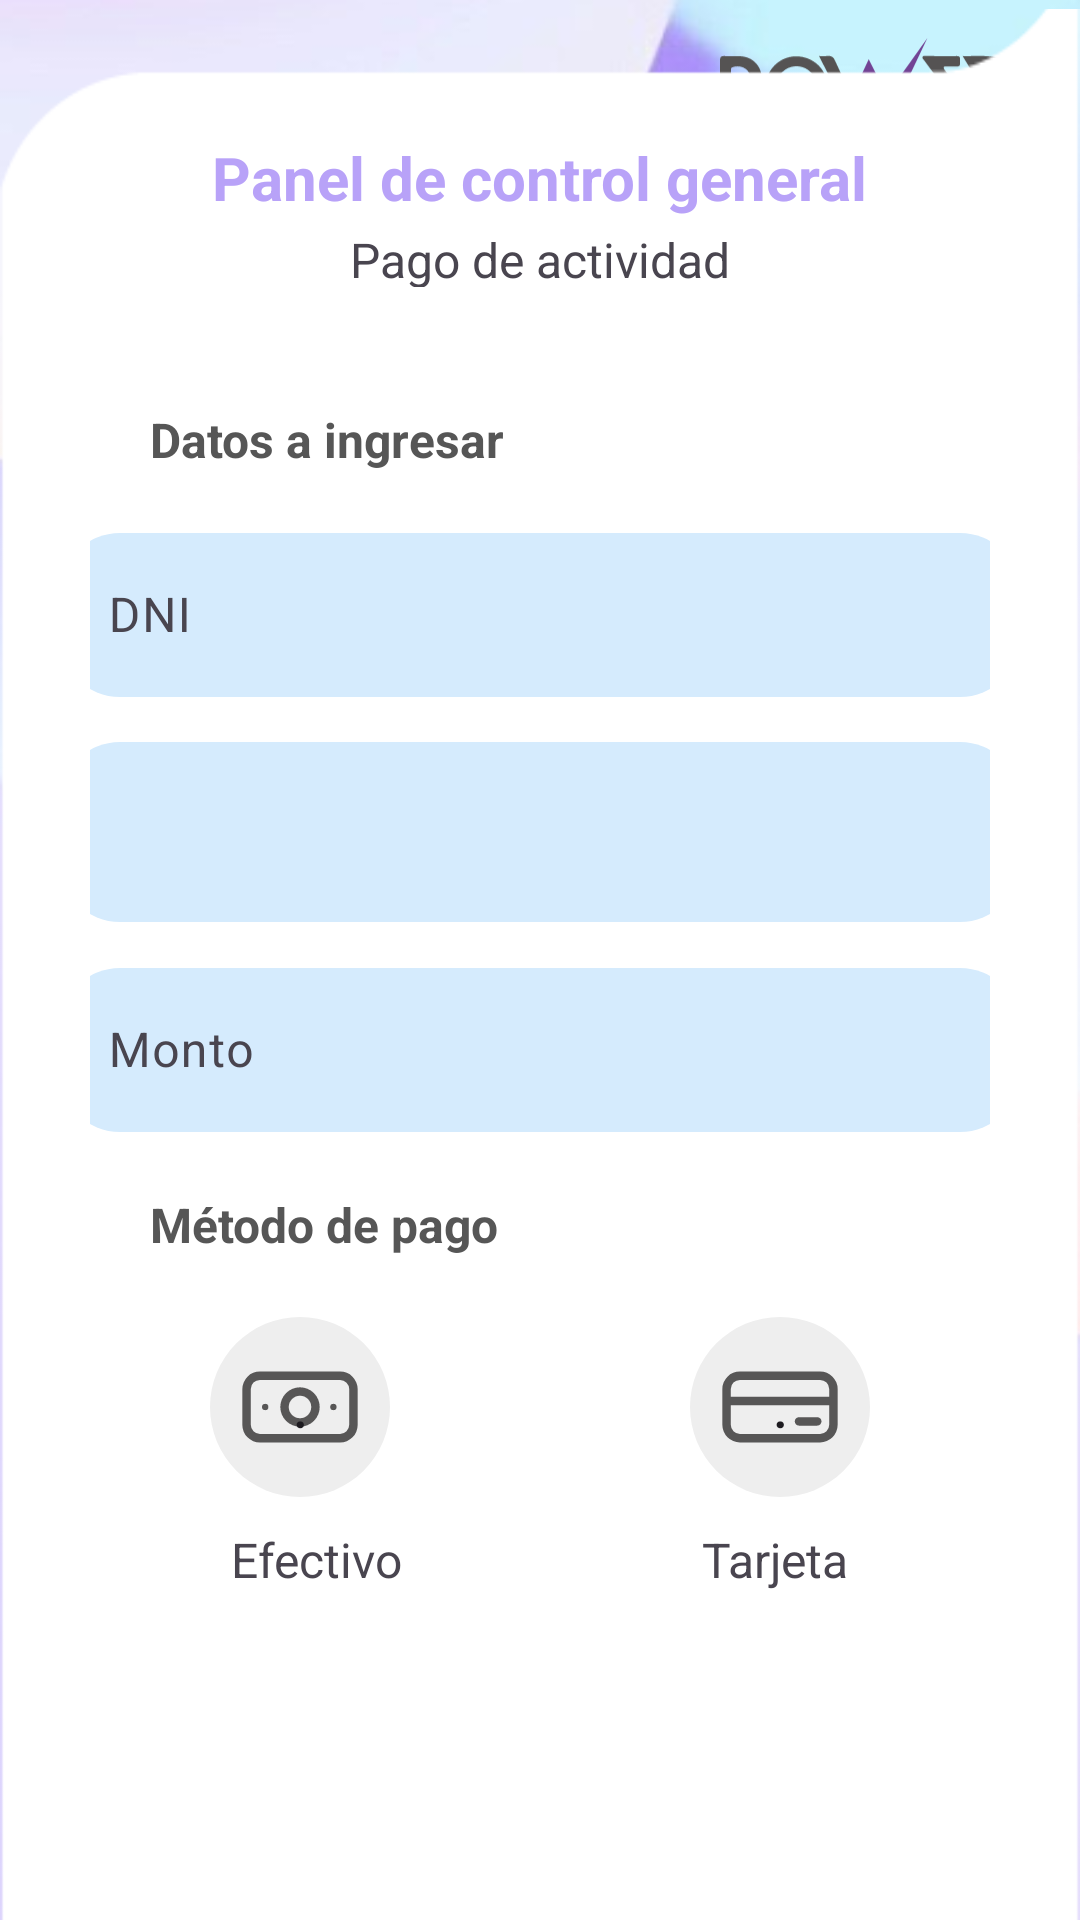

Here is an Android app screen rendered from its layout file. Give the layout XML and the strings, colors and styles it references.
<!-- AndroidManifest.xml: application theme Theme.PowerFit -->
<!-- res/layout/fragment_pago_actividad.xml -->
<?xml version="1.0" encoding="utf-8"?>
<FrameLayout xmlns:android="http://schemas.android.com/apk/res/android"
    xmlns:app="http://schemas.android.com/apk/res-auto"
    xmlns:tools="http://schemas.android.com/tools"
    android:layout_width="match_parent"
    android:layout_height="match_parent"
    android:background="@mipmap/fondo"
    tools:context=".pages.navigation.PagoActividad">


    <androidx.constraintlayout.widget.ConstraintLayout
        android:layout_width="match_parent"
        android:layout_height="match_parent"
        android:paddingTop="3dp">

        <ImageView
            android:layout_marginTop="5dp"
            android:layout_marginEnd="20dp"
            android:layout_width="100dp"
            android:layout_height="60dp"
            android:contentDescription="@string/logo"
            android:src="@drawable/logopowergris"
            app:layout_constraintEnd_toEndOf="parent"
            app:layout_constraintTop_toTopOf="parent"
            tools:layout_editor_absoluteY="3dp" />

        <androidx.constraintlayout.widget.ConstraintLayout
            android:id="@+id/constraintLayout"
            android:layout_width="match_parent"
            android:layout_height="690dp"
            android:background="@mipmap/fondo_blanco"
            android:paddingStart="30dp"
            android:paddingEnd="30dp"
            app:layout_constraintBottom_toBottomOf="parent"
            app:layout_constraintEnd_toEndOf="parent"
            app:layout_constraintHorizontal_bias="0.0"
            app:layout_constraintStart_toStartOf="parent"
            app:layout_constraintTop_toTopOf="parent"
            app:layout_constraintVertical_bias="0.49"
            tools:layout_editor_absoluteX="0dp"
            tools:layout_editor_absoluteY="99dp">

            <LinearLayout
                android:id="@+id/linearLayout7"
                android:layout_width="match_parent"
                android:layout_height="50dp"
                android:layout_marginTop="68dp"
                android:gravity="center"
                android:orientation="vertical"
                app:layout_constraintEnd_toEndOf="parent"
                app:layout_constraintHorizontal_bias="0.0"
                app:layout_constraintStart_toStartOf="parent"
                app:layout_constraintTop_toTopOf="parent">

                <TextView
                    android:layout_width="wrap_content"
                    android:layout_height="wrap_content"
                    android:text="@string/pages_title"
                    android:textColor="@color/pastelPurple"
                    android:textSize="20sp"
                    android:textStyle="bold" />

                <TextView
                    android:layout_width="wrap_content"
                    android:layout_height="wrap_content"
                    android:layout_marginTop="3dp"
                    android:text="@string/pagoActivi_sub_title"
                    android:textSize="16sp" />

            </LinearLayout>

            <LinearLayout
                android:layout_width="match_parent"
                android:layout_height="400dp"
                android:layout_marginTop="40dp"
                android:orientation="vertical"
                app:layout_constraintEnd_toEndOf="parent"
                app:layout_constraintHorizontal_bias="0.0"
                app:layout_constraintStart_toStartOf="parent"
                app:layout_constraintTop_toBottomOf="@+id/linearLayout7">

                <TextView
                    android:layout_width="wrap_content"
                    android:layout_height="wrap_content"
                    android:layout_marginStart="20dp"
                    android:text="@string/pagoActivi_subT"
                    android:textColor="@color/greyDos"
                    android:textSize="16sp"
                    android:textStyle="bold" />

                <com.google.android.material.textfield.TextInputLayout
                    android:id="@+id/pago_cuota_dni_form"
                    android:layout_width="320dp"
                    android:layout_height="60dp"
                    android:layout_gravity="center"
                    android:layout_marginTop="15dp"
                    android:hint="@string/pagocuota_dni">

                    <com.google.android.material.textfield.TextInputEditText
                        android:id="@+id/lpago_cuota_dni_form_value"
                        android:layout_width="match_parent"
                        android:layout_height="match_parent"
                        android:background="@drawable/edit_text_form_ligth_blue"
                        android:drawablePadding="15dp"
                        android:ems="15"
                        android:inputType="text" />
                </com.google.android.material.textfield.TextInputLayout>
                <Spinner
                    android:id="@+id/spiner_option_actividad"
                    android:background="@drawable/edit_text_form_ligth_blue"
                    android:layout_marginTop="15dp"
                    android:layout_gravity="center"
                    android:layout_width="320dp"
                    android:layout_height="60dp"
                    android:paddingStart="10dp"
                    android:pointerIcon="arrow"
                    >

                </Spinner>

                <com.google.android.material.textfield.TextInputLayout
                    android:id="@+id/lastN_form"
                    android:layout_width="320dp"
                    android:layout_height="60dp"
                    android:layout_gravity="center"
                    android:layout_marginTop="10dp"
                    android:hint="@string/pagocuota_monto">

                    <com.google.android.material.textfield.TextInputEditText
                        android:id="@+id/lastN_form_value"
                        android:layout_width="match_parent"
                        android:layout_height="match_parent"
                        android:background="@drawable/edit_text_form_ligth_blue"
                        android:drawablePadding="15dp"
                        android:ems="15"
                        android:inputType="text" />
                </com.google.android.material.textfield.TextInputLayout>

                <TextView
                    android:layout_width="wrap_content"
                    android:layout_height="wrap_content"
                    android:layout_margin="20dp"
                    android:text="@string/pagocuota_metodo"
                    android:textColor="@color/greyDos"
                    android:textSize="16sp"
                    android:textStyle="bold" />

                <LinearLayout
                    android:layout_width="match_parent"
                    android:layout_height="wrap_content"
                    android:gravity="center">

                    <androidx.appcompat.widget.AppCompatButton
                        android:id="@+id/btn_cash_actividad"
                        android:layout_width="60dp"
                        android:layout_height="60dp"
                        android:layout_marginRight="100dp"
                        android:background="@drawable/cash"
                        android:textAllCaps="false"
                        android:text="."
                        android:textSize="18sp"
                        android:textStyle="normal"
                        />

                    <androidx.appcompat.widget.AppCompatButton
                        android:id="@+id/btn_card_actividad"
                        android:layout_width="60dp"
                        android:layout_height="60dp"
                        android:background="@drawable/card"
                        android:textAllCaps="false"
                        android:text="."
                        android:textSize="18sp"
                        android:textStyle="normal"
                        />
                </LinearLayout>

                <LinearLayout
                    android:layout_width="match_parent"
                    android:layout_height="wrap_content"
                    android:layout_marginTop="10dp"
                    android:gravity="center">

                    <TextView
                        android:layout_width="wrap_content"
                        android:layout_height="wrap_content"

                        android:layout_marginRight="100dp"
                        android:text="@string/pagocuota_pagocash"
                        android:textSize="16sp" />

                    <TextView
                        android:layout_width="wrap_content"
                        android:layout_height="wrap_content"

                        android:text="@string/pagocuota_pagocard"
                        android:textSize="16sp" />
                </LinearLayout>


            </LinearLayout>


        </androidx.constraintlayout.widget.ConstraintLayout>

    </androidx.constraintlayout.widget.ConstraintLayout>

</FrameLayout>
<!-- resources referenced by this layout -->
<resources>
  <color name="greyDos">#565656</color>
  <color name="pastelPurple">#B8A2F8</color>
  <!-- drawable card (drawable) -->
  <vector xmlns:android="http://schemas.android.com/apk/res/android"
      android:width="256dp"
      android:height="256dp"
      android:viewportWidth="256"
      android:viewportHeight="256">
    <path
        android:pathData="M128,128m-128,0a128,128 0,1 1,256 0a128,128 0,1 1,-256 0"
        android:fillColor="#eee"/>
    <path
        android:pathData="M185,77.5L71,77.5a25.06,25.06 0,0 0,-25 25v50.92a25.06,25.06 0,0 0,25 25L185,178.42a25.06,25.06 0,0 0,25 -25L210,102.54A25.06,25.06 0,0 0,185 77.5ZM58,102.5a13.06,13.06 0,0 1,13 -13L185,89.5a13.06,13.06 0,0 1,13 13v11L58,113.5ZM198,153.42a13.06,13.06 0,0 1,-13 13L71,166.42a13.06,13.06 0,0 1,-13 -13v-28L198,125.42Z"
        android:fillColor="#575656"/>
    <path
        android:pathData="M181,154.5H155a6,6 0,0 1,0 -12h26a6,6 0,0 1,0 12Z"
        android:fillColor="#575656"/>
  </vector>
  <!-- drawable cash (drawable) -->
  <vector xmlns:android="http://schemas.android.com/apk/res/android"
      android:width="256dp"
      android:height="256dp"
      android:viewportWidth="256"
      android:viewportHeight="256">
    <path
        android:pathData="M128,128m-128,0a128,128 0,1 1,256 0a128,128 0,1 1,-256 0"
        android:fillColor="#eee"/>
    <path
        android:pathData="M185,178.5H71a25.06,25.06 0,0 1,-25 -25V102.54a25.06,25.06 0,0 1,25 -25H185a25.06,25.06 0,0 1,25 25v50.92A25.06,25.06 0,0 1,185 178.5ZM71,89.5a13.06,13.06 0,0 0,-13 13v50.92a13.06,13.06 0,0 0,13 13H185a13.06,13.06 0,0 0,13 -13V102.54a13.06,13.06 0,0 0,-13 -13Z"
        android:fillColor="#575656"/>
    <path
        android:pathData="M128,156a28,28 0,1 1,28 -28A28,28 0,0 1,128 156ZM128,112a16,16 0,1 0,16 16A16,16 0,0 0,128 112Z"
        android:fillColor="#575656"/>
    <path
        android:pathData="M78.5,128m-4.5,0a4.5,4.5 0,1 1,9 0a4.5,4.5 0,1 1,-9 0"
        android:fillColor="#575656"/>
    <path
        android:pathData="M175.5,128m-4.5,0a4.5,4.5 0,1 1,9 0a4.5,4.5 0,1 1,-9 0"
        android:fillColor="#575656"/>
  </vector>
  <!-- drawable edit_text_form_ligth_blue (drawable) -->
  <?xml version="1.0" encoding="utf-8"?>
  <shape xmlns:android="http://schemas.android.com/apk/res/android"
      android:shape="rectangle">
      <solid android:color="@color/pastelBlue"/>
      <corners android:radius="20dp"/>
  
  </shape>
  <!-- drawable logopowergris: vector/xml drawable (drawable, 3842 chars, omitted) -->
  <!-- mipmap fondo: png bitmap (mipmap-hdpi, 153642 bytes) -->
  <!-- mipmap fondo_blanco: png bitmap (mipmap-hdpi, 3810 bytes) -->
  <string name="logo">imgLogo</string>
      //inputs text Login pages
  <string name="pages_title">Panel de control general</string>
      //----------------PAGES----------------//
      //---------GESTION MIEMBROS-----------//
      //-----------------------------------//
  <string name="pagoActivi_subT">Datos a ingresar</string>
  <string name="pagoActivi_sub_title">Pago de actividad</string>
  <string name="pagocuota_dni">DNI</string>
  <string name="pagocuota_metodo">Método de pago</string>
  <string name="pagocuota_monto">Monto</string>
  <string name="pagocuota_pagocard">Tarjeta</string>
  <string name="pagocuota_pagocash">Efectivo</string>
  <style name="Theme.PowerFit" parent="Base.Theme.PowerFit" />
  <color name="pastelBlue">#D5EBFD</color>
  <style name="Base.Theme.PowerFit" parent="Theme.Material3.DayNight.NoActionBar">
          
          
      </style>
</resources>
